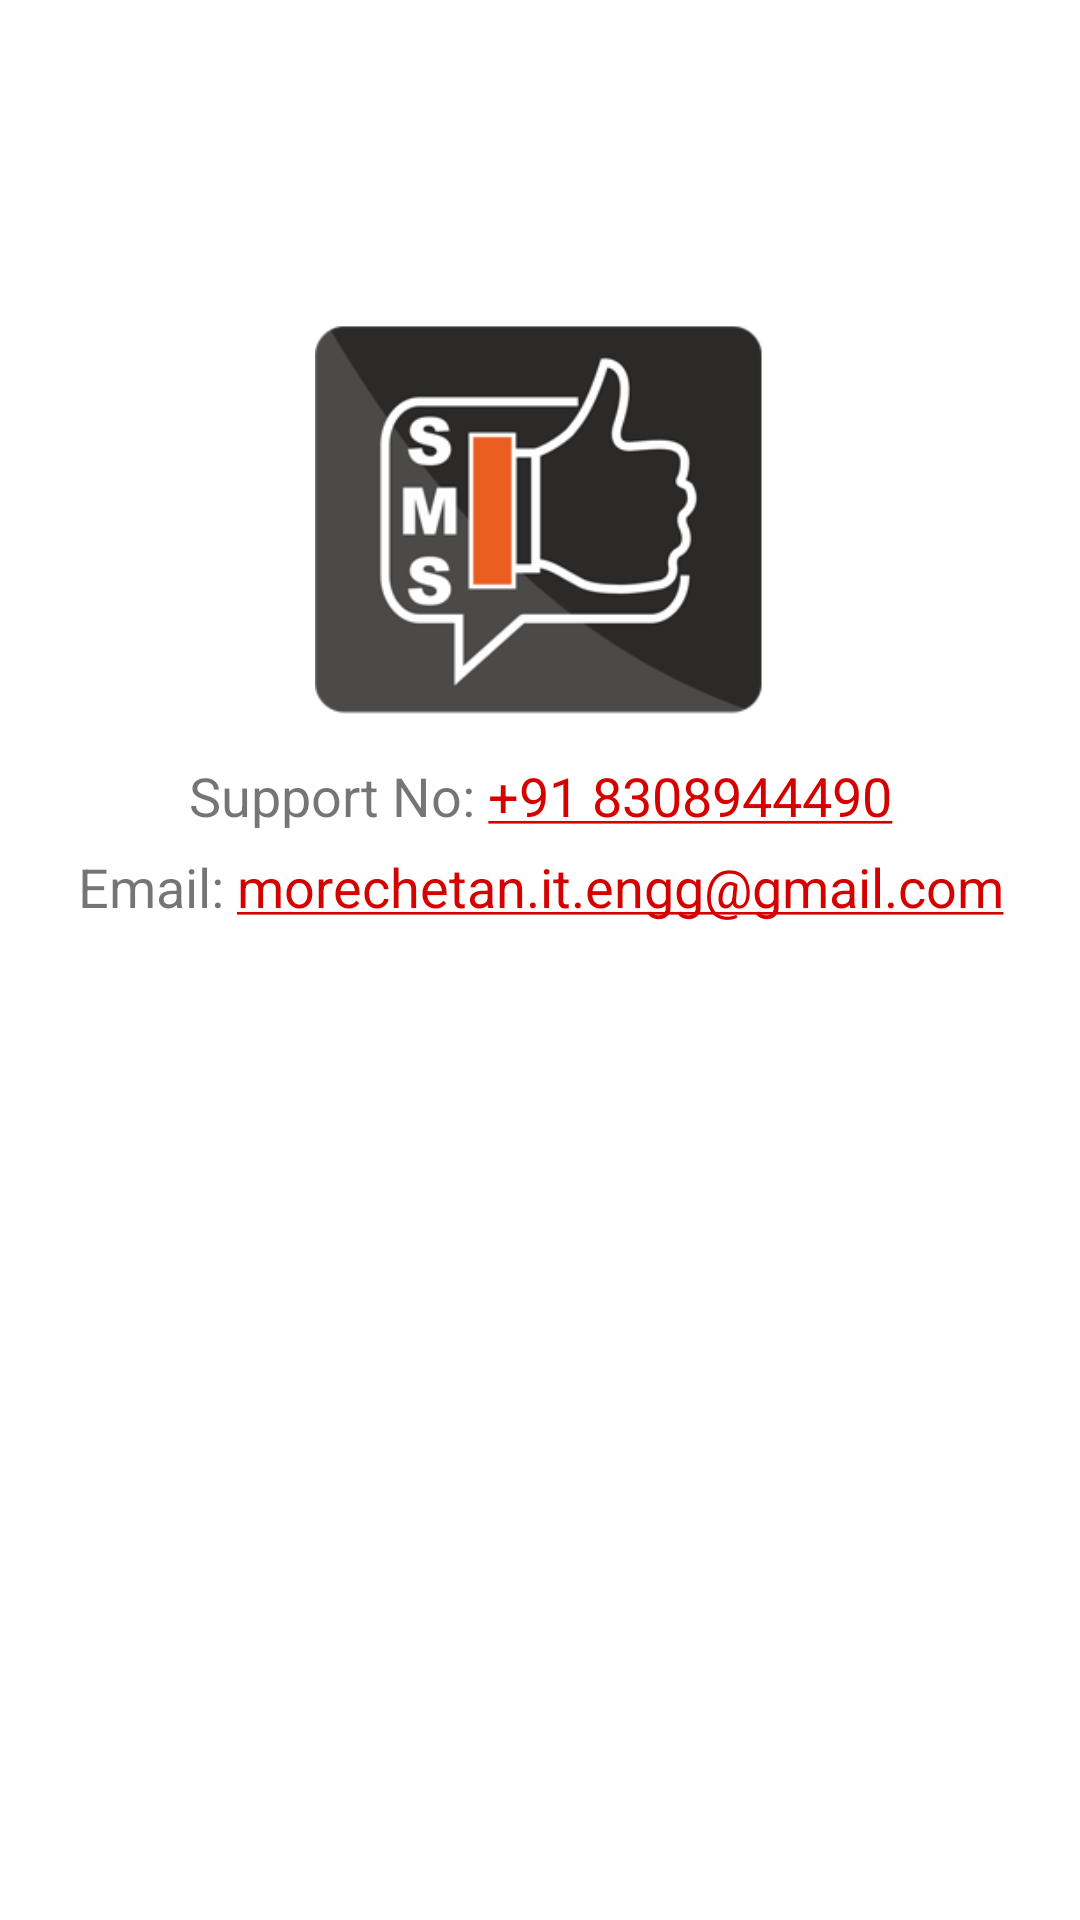

Here is an Android app screen rendered from its layout file. Give the layout XML and the strings, colors and styles it references.
<!-- AndroidManifest.xml: application theme Theme.SplashScreen -->
<!-- res/layout/about_layout.xml -->
<?xml version="1.0" encoding="utf-8"?>
<RelativeLayout xmlns:android="http://schemas.android.com/apk/res/android"
    android:layout_width="match_parent"
    android:layout_height="match_parent">

    <ImageView
        android:id="@+id/icon"
        android:layout_width="150dp"
        android:layout_height="150dp"
        android:layout_marginTop="100dp"
        android:layout_centerHorizontal="true"
        android:src="@drawable/sms_logo"/>

    <TextView
        android:id="@+id/mobile"
        android:layout_below="@+id/icon"
        android:layout_width="match_parent"
        android:layout_height="wrap_content"
        android:textSize="18sp"
        android:layout_margin="3dp"
        android:gravity="center"
        android:text="Support No: +91 8308944490"
        android:autoLink="phone"/>

    <TextView
        android:layout_below="@+id/mobile"
        android:layout_width="match_parent"
        android:layout_height="wrap_content"
        android:textSize="18sp"
        android:layout_margin="3dp"
        android:gravity="center"
        android:text="Email: morechetan.it.engg@gmail.com"
        android:autoLink="email"/>




</RelativeLayout>
<!-- resources referenced by this layout -->
<resources>
  <!-- drawable sms_logo: png bitmap (drawable, 17650 bytes) -->
  <style name="Theme.SplashScreen" parent="Theme.MaterialComponents.DayNight.NoActionBar">
          
          <item name="colorPrimary">@color/bg_color_splash</item>
          <item name="colorPrimaryVariant">@color/bg_color_splash</item>
          <item name="colorOnPrimary">@color/white</item>
          <item name="navigationIconTint">@color/white</item>
          
          <item name="colorSecondary">@color/teal_200</item>
          <item name="colorSecondaryVariant">@color/teal_700</item>
          <item name="colorOnSecondary">@color/black</item>
          
          <item name="android:statusBarColor" tools:targetApi="l">?attr/colorPrimaryVariant</item>
          <item name="drawerArrowStyle">@style/DrawerIconStyle</item>
  
      </style>
  <color name="bg_color_splash">#2B2A2A</color>
  <color name="white">#FFFFFFFF</color>
  <color name="teal_200">#D50000</color>
  <color name="teal_700">#FF018786</color>
  <color name="black">#FF000000</color>
  <style name="DrawerIconStyle" parent="Widget.AppCompat.DrawerArrowToggle">
          <item name="color">@color/white</item>
      </style>
</resources>
